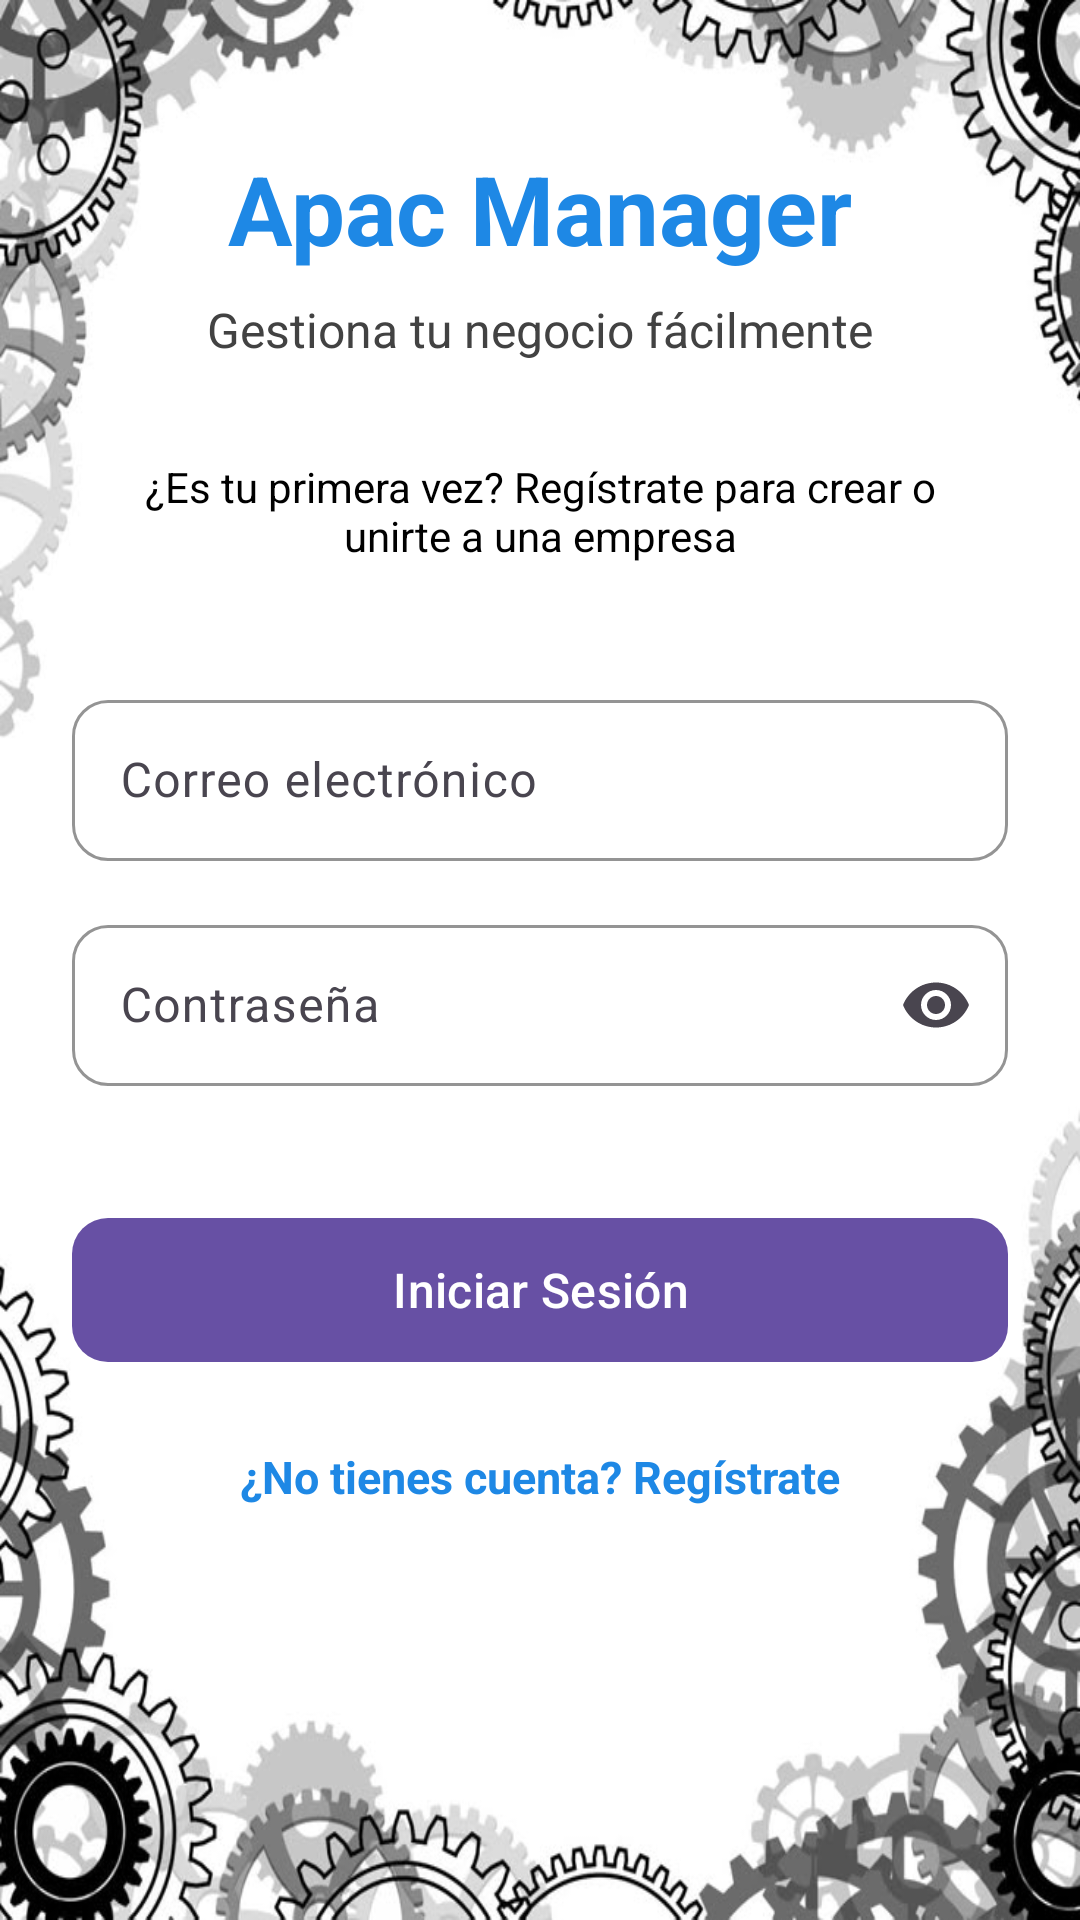

This screen was rendered from an Android layout file. Write that file and the resources it references.
<!-- AndroidManifest.xml: application theme Theme.APACManager -->
<!-- res/layout/activity_login.xml -->
<?xml version="1.0" encoding="utf-8"?>
<androidx.constraintlayout.widget.ConstraintLayout

    xmlns:android="http://schemas.android.com/apk/res/android"
    xmlns:app="http://schemas.android.com/apk/res-auto"
    xmlns:tools="http://schemas.android.com/tools"
    android:id="@+id/main"
    android:layout_width="match_parent"
    android:layout_height="match_parent"
    android:background="@drawable/logindesente"
    tools:context="com.example.apacmanager.AUTH.LoginActivity">

    
    <TextView
        android:id="@+id/tvTitulo"
        android:layout_width="wrap_content"
        android:layout_height="wrap_content"
        android:text="@string/app_name"
        android:textSize="32sp"
        android:textStyle="bold"
        android:textColor="@color/colorPrimary"
        android:layout_marginTop="48dp"
        app:layout_constraintTop_toTopOf="parent"
        app:layout_constraintStart_toStartOf="parent"
        app:layout_constraintEnd_toEndOf="parent" />

    
    <TextView
        android:id="@+id/tvSubtitulo"
        android:layout_width="wrap_content"
        android:layout_height="wrap_content"
        android:text="@string/login_subtitle"
        android:textSize="16sp"
        android:textColor="@color/gray_dark"
        android:layout_marginTop="8dp"
        app:layout_constraintTop_toBottomOf="@id/tvTitulo"
        app:layout_constraintStart_toStartOf="parent"
        app:layout_constraintEnd_toEndOf="parent" />

    
    <TextView
        android:id="@+id/tvMensajeNuevo"
        android:layout_width="0dp"
        android:layout_height="wrap_content"
        android:text="@string/login_new_user_message"
        android:textSize="14sp"
        android:textColor="@color/black"
        android:textAlignment="center"
        android:paddingHorizontal="32dp"
        android:layout_marginTop="32dp"
        app:layout_constraintTop_toBottomOf="@id/tvSubtitulo"
        app:layout_constraintStart_toStartOf="parent"
        app:layout_constraintEnd_toEndOf="parent" />

    
    <com.google.android.material.textfield.TextInputLayout
        android:id="@+id/tilEmail"
        android:layout_width="0dp"
        android:layout_height="wrap_content"
        android:hint="@string/hint_email_login"
        android:layout_marginHorizontal="24dp"
        android:layout_marginTop="40dp"
        app:boxCornerRadiusTopStart="12dp"
        app:boxCornerRadiusTopEnd="12dp"
        app:boxCornerRadiusBottomStart="12dp"
        app:boxCornerRadiusBottomEnd="12dp"
        app:boxStrokeColor="@color/colorPrimary"
        app:hintTextColor="@color/gray"
        app:layout_constraintTop_toBottomOf="@id/tvMensajeNuevo"
        app:layout_constraintStart_toStartOf="parent"
        app:layout_constraintEnd_toEndOf="parent">

        <com.google.android.material.textfield.TextInputEditText
            android:id="@+id/etEmail"
            android:layout_width="match_parent"
            android:layout_height="wrap_content"
            android:inputType="textEmailAddress"
            android:padding="16dp" />
    </com.google.android.material.textfield.TextInputLayout>

    
    <com.google.android.material.textfield.TextInputLayout
        android:id="@+id/tilPassword"
        android:layout_width="0dp"
        android:layout_height="wrap_content"
        android:hint="@string/hint_password_login"
        android:layout_marginHorizontal="24dp"
        android:layout_marginTop="16dp"
        app:boxCornerRadiusTopStart="12dp"
        app:boxCornerRadiusTopEnd="12dp"
        app:boxCornerRadiusBottomStart="12dp"
        app:boxCornerRadiusBottomEnd="12dp"
        app:boxStrokeColor="@color/colorPrimary"
        app:endIconMode="password_toggle"
        app:hintTextColor="@color/gray"
        app:layout_constraintTop_toBottomOf="@id/tilEmail"
        app:layout_constraintStart_toStartOf="parent"
        app:layout_constraintEnd_toEndOf="parent">

        <com.google.android.material.textfield.TextInputEditText
            android:id="@+id/etPassword"
            android:layout_width="match_parent"
            android:layout_height="wrap_content"
            android:inputType="textPassword"
            android:padding="16dp" />
    </com.google.android.material.textfield.TextInputLayout>

    
    <com.google.android.material.button.MaterialButton
        android:id="@+id/btnLogin"
        android:layout_width="0dp"
        android:layout_height="56dp"
        android:layout_marginHorizontal="24dp"
        android:layout_marginTop="40dp"
        android:text="@string/btn_login"
        android:textSize="16sp"
        app:cornerRadius="12dp"
        app:layout_constraintTop_toBottomOf="@id/tilPassword"
        app:layout_constraintStart_toStartOf="parent"
        app:layout_constraintEnd_toEndOf="parent" />

    
    <TextView
        android:id="@+id/tvRegister"
        android:layout_width="wrap_content"
        android:layout_height="wrap_content"
        android:text="@string/tv_no_account"
        android:textColor="@color/colorPrimary"
        android:textSize="15sp"
        android:textStyle="bold"
        android:layout_marginTop="24dp"
        app:layout_constraintTop_toBottomOf="@id/btnLogin"
        app:layout_constraintStart_toStartOf="parent"
        app:layout_constraintEnd_toEndOf="parent" />

</androidx.constraintlayout.widget.ConstraintLayout>
<!-- resources referenced by this layout -->
<resources>
  <color name="black">#000000</color>
  <color name="colorPrimary">#1E88E5</color>
  <color name="gray">#757575</color>
  <color name="gray_dark">#424242</color>
  <!-- drawable logindesente: jpg bitmap (drawable, 51452 bytes) -->
  <string name="app_name">Apac Manager</string>
  <string name="btn_login">Iniciar Sesión</string>
  <string name="hint_email_login">Correo electrónico</string>
  <string name="hint_password_login">Contraseña</string>
  <string name="login_new_user_message">¿Es tu primera vez? Regístrate para crear o unirte a una empresa</string>
  <string name="login_subtitle">Gestiona tu negocio fácilmente</string>
  <string name="tv_no_account">¿No tienes cuenta? Regístrate</string>
  <style name="Theme.APACManager" parent="Base.Theme.APACManager" />
  <style name="Base.Theme.APACManager" parent="Theme.Material3.DayNight.NoActionBar">
          
          
      </style>
</resources>
